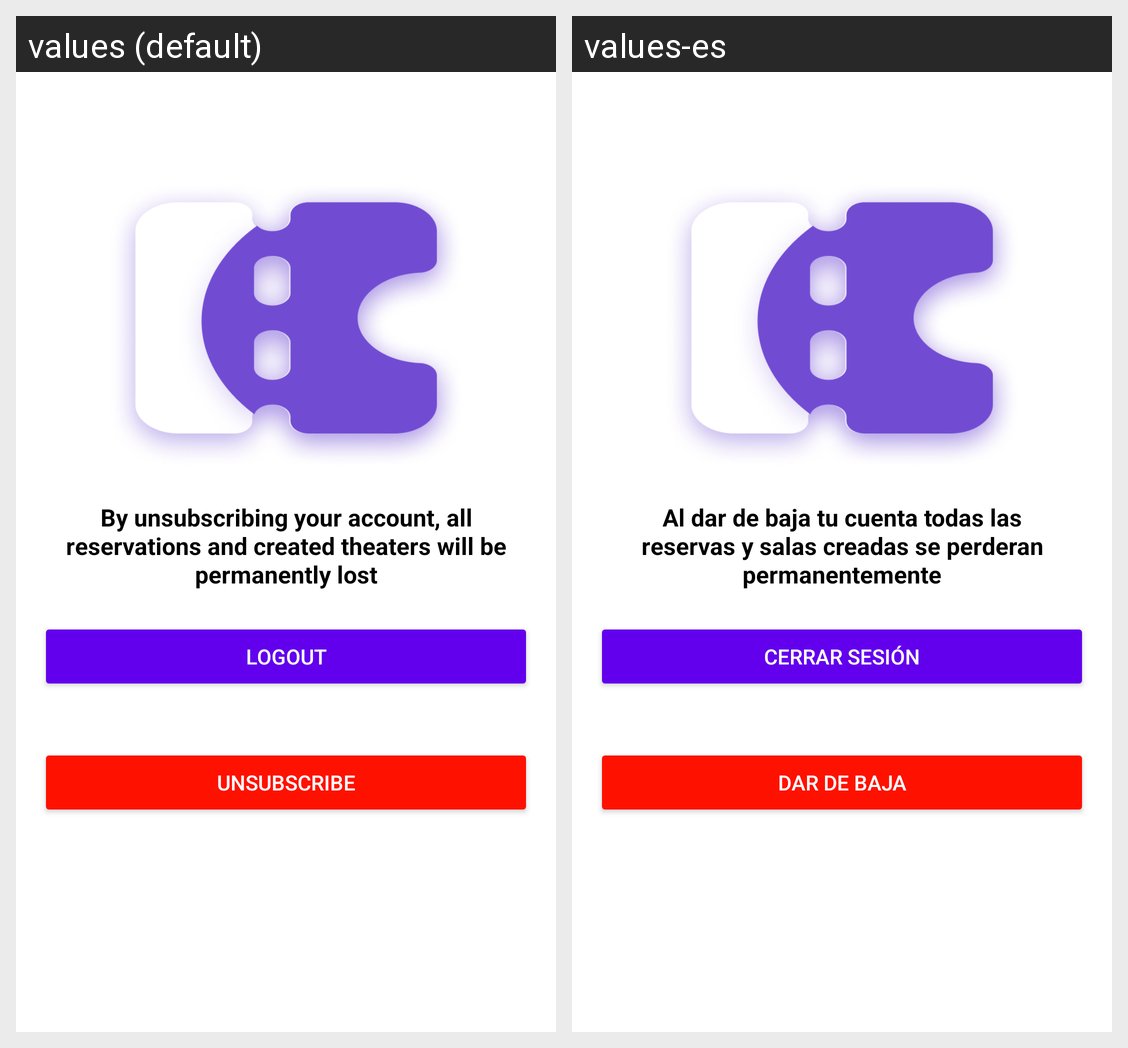

For this localized Android screen grid, give each drawn string resource with its value in every locale shown.
Android screen res/layout/fragment_owner_configuration.xml rendered under 2 locales, left to right: values (default), values-es. Device: Nexus 5 (rendered at 1080×1920; each locale shown at half size, 540×960, under a caption strip naming it); theme Theme.DAITP.
Strings drawn on this screen, with the default value and each locale's value (text and hints the layout hard-codes, and strings that could not be matched under every locale, appear in the picture but are not listed):

config_title
  values: By unsubscribing your account, all reservations and created theaters will be permanently lost
  values-es: Al dar de baja tu cuenta todas las reservas y salas creadas se perderan permanentemente

logout
  values: Logout
  values-es: Cerrar Sesión

unsubscribe
  values: Unsubscribe
  values-es: Dar de Baja
